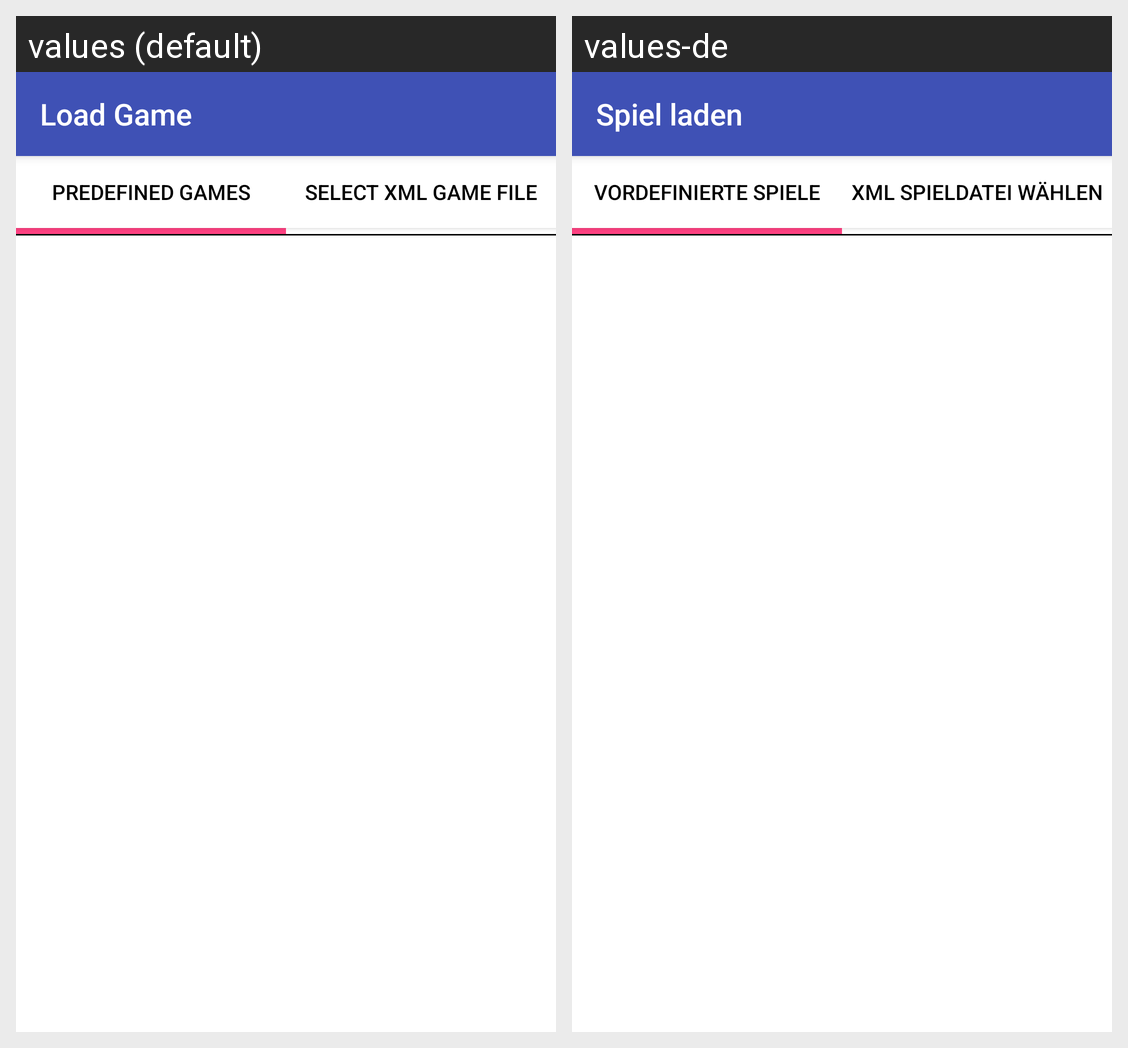

Translations of the strings shown on this Android screen, per locale in the grid:
Android screen res/layout/activity_load_game.xml rendered under 2 locales, left to right: values (default), values-de. Device: Nexus 5 (rendered at 1080×1920; each locale shown at half size, 540×960, under a caption strip naming it); theme LightNoActionBar.
Strings drawn on this screen, with the default value and each locale's value (text and hints the layout hard-codes, and strings that could not be matched under every locale, appear in the picture but are not listed):

title_activity_load_game
  values: Load Game
  values-de: Spiel laden

PredefinedGames
  values: Predefined Games
  values-de: Vordefinierte Spiele

SelectXMLGameFile
  values: Select XML Game File
  values-de: XML Spieldatei wählen
